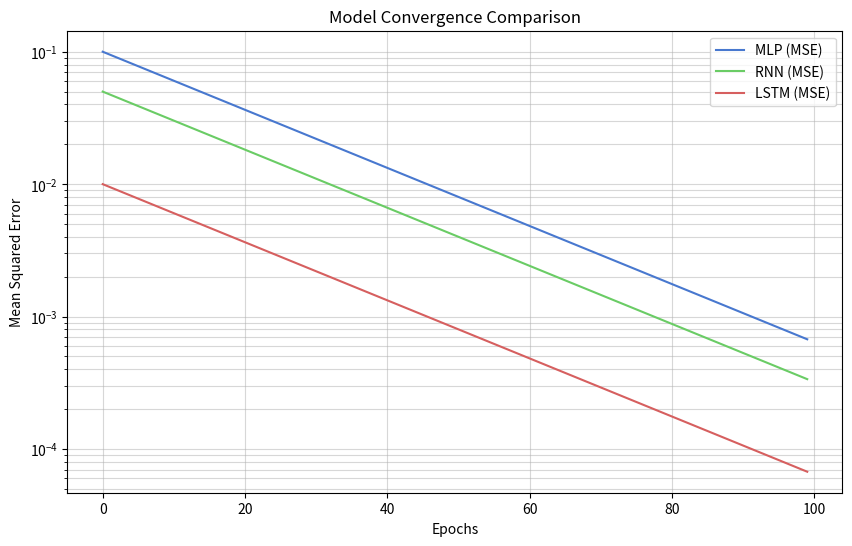
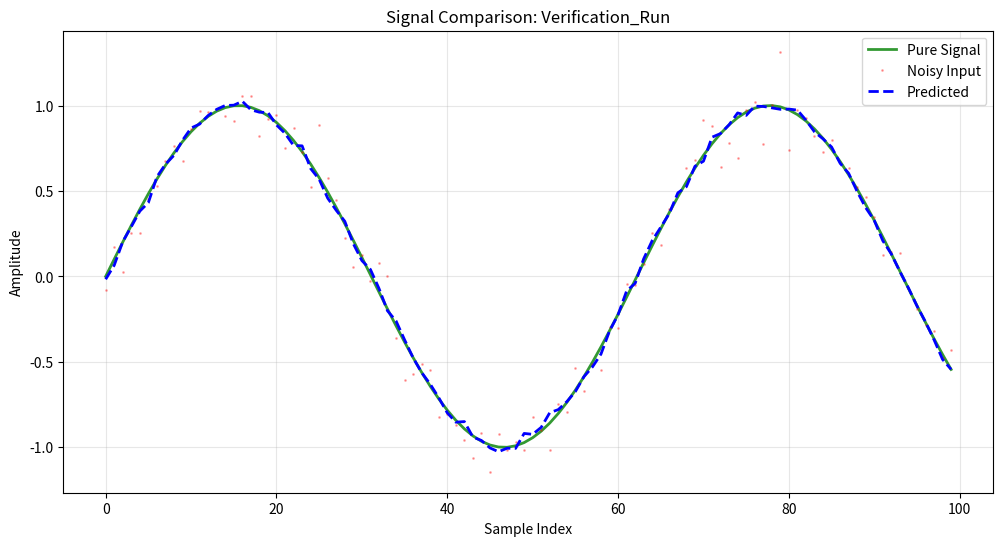

These figures' Python source, in order:
import os
import matplotlib.pyplot as plt
import numpy as np

class ResearchVisualizer:
    """Visualizes model performance and signal reconstruction results."""
    
    def __init__(self, output_dir: str = "results"):
        """Create the output directory and apply the default matplotlib style."""
        self.output_dir = output_dir
        os.makedirs(output_dir, exist_ok=True)
        plt.style.use('seaborn-v0_8-muted')

    def plot_mse_curves(self, history: dict):
        """Plots comparison of loss curves for different architectures."""
        plt.figure(figsize=(10, 6))
        for name, losses in history.items():
            plt.plot(losses, label=f"{name} (MSE)")
        
        plt.title("Model Convergence Comparison")
        plt.xlabel("Epochs")
        plt.ylabel("Mean Squared Error")
        plt.yscale('log')
        plt.legend()
        plt.grid(True, which="both", ls="-", alpha=0.5)
        plt.savefig(os.path.join(self.output_dir, "mse_curves.png"))
        plt.close()

    def plot_signal_comparison(self, pure, noisy, predicted, title="Reconstruction"):
        """Visualizes Pure vs. Noisy vs. Predicted signals."""
        plt.figure(figsize=(12, 6))
        t = np.arange(len(pure))
        
        plt.plot(t, pure, 'g-', label="Pure Signal", linewidth=2, alpha=0.8)
        plt.plot(t, noisy, 'r.', label="Noisy Input", markersize=2, alpha=0.3)
        plt.plot(t, predicted, 'b--', label="Predicted", linewidth=2)
        
        plt.title(f"Signal Comparison: {title}")
        plt.xlabel("Sample Index")
        plt.ylabel("Amplitude")
        plt.legend()
        plt.grid(True, alpha=0.3)
        plt.savefig(os.path.join(self.output_dir, f"signal_{title.lower()}.png"))
        plt.close()

    def save_final_report(self, metrics: dict):
        """Saves a summary of final KPIs."""
        report_path = os.path.join(self.output_dir, "summary.txt")
        with open(report_path, "w") as f:
            f.write("HW1 Final Comparison Report\n")
            f.write("="*30 + "\n")
            for name, m in metrics.items():
                f.write(f"{name}: MSE={m:.6f}\n")
        print(f"Report saved to {report_path}")

if __name__ == "__main__":
    # Example usage for verification
    viz = ResearchVisualizer()
    dummy_history = {
        "MLP": np.exp(-np.linspace(0, 5, 100)) * 0.1,
        "RNN": np.exp(-np.linspace(0, 5, 100)) * 0.05,
        "LSTM": np.exp(-np.linspace(0, 5, 100)) * 0.01
    }
    viz.plot_mse_curves(dummy_history)
    
    t = np.linspace(0, 10, 100)
    pure = np.sin(t)
    noisy = pure + np.random.normal(0, 0.1, 100)
    predicted = pure + np.random.normal(0, 0.02, 100)
    viz.plot_signal_comparison(pure, noisy, predicted, "Verification_Run")
